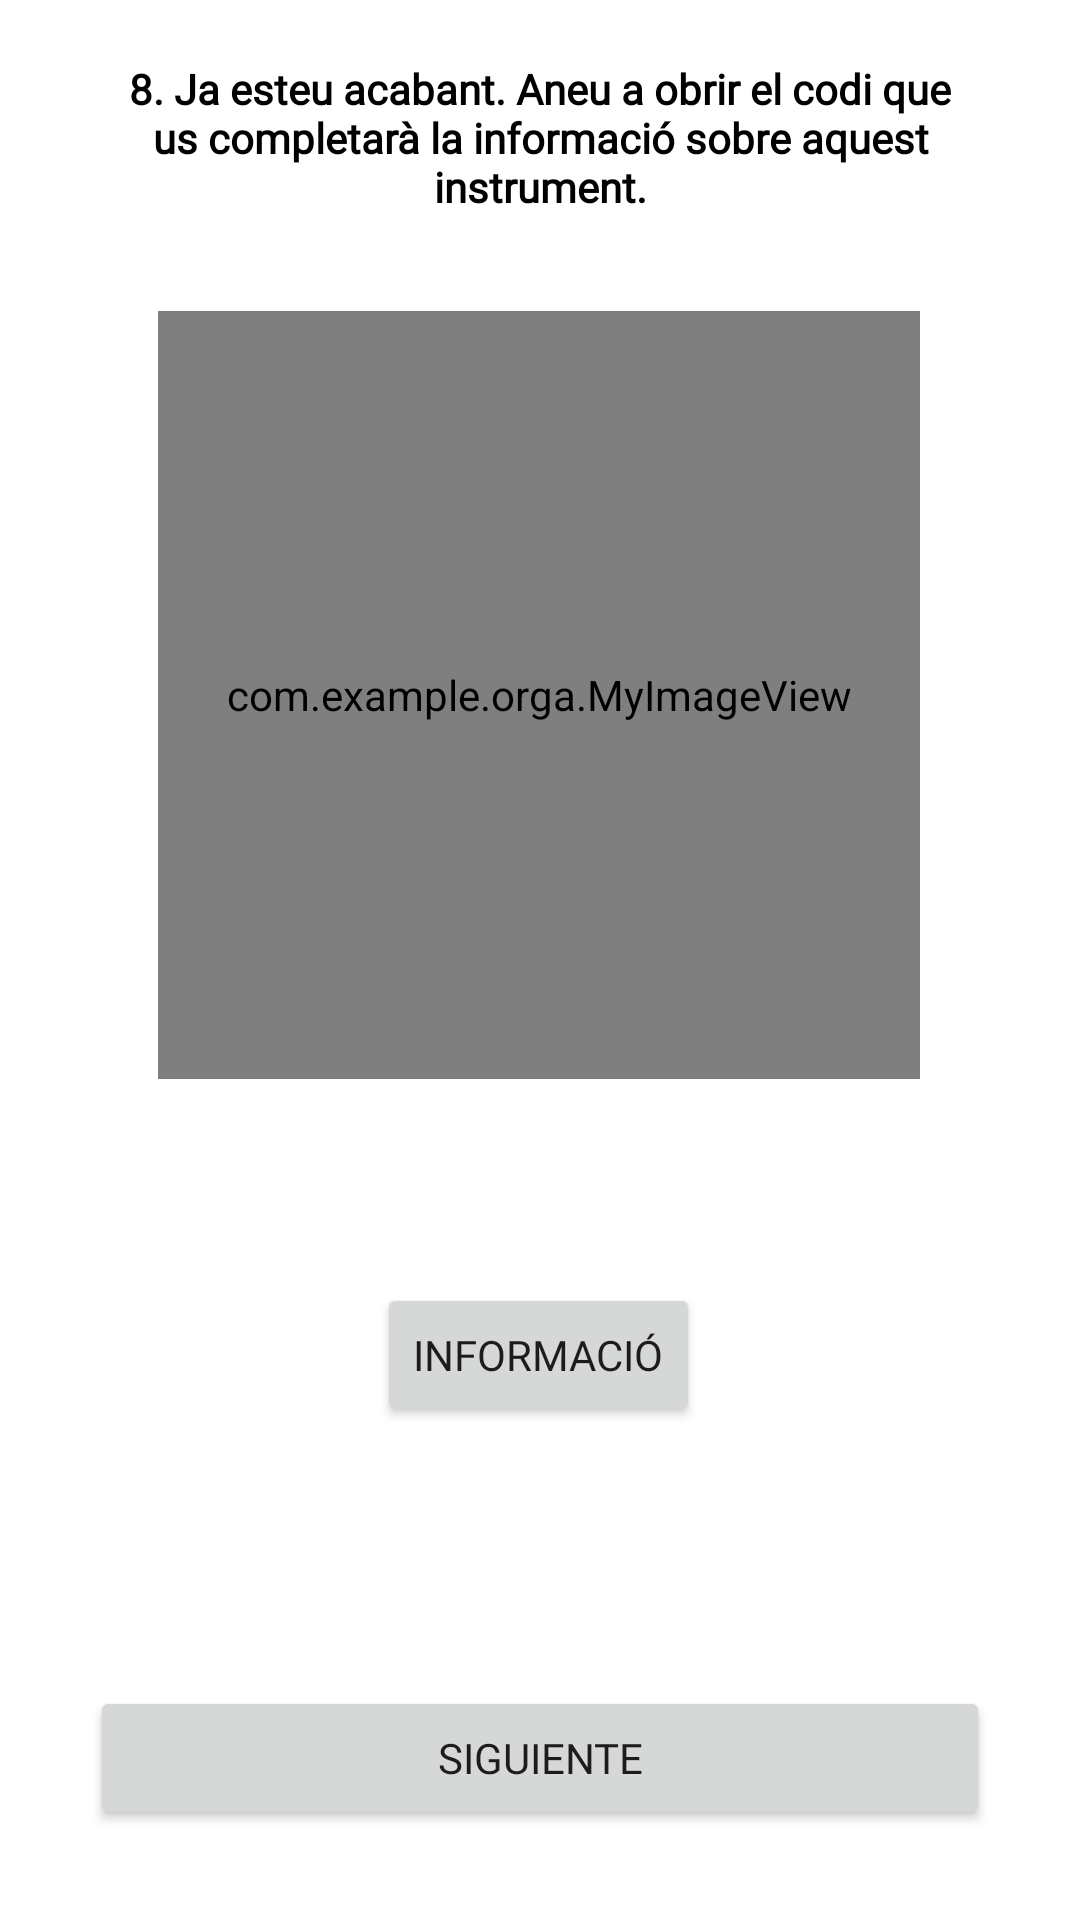

Write the Android layout XML for this screen, with the resource values it uses.
<!-- AndroidManifest.xml: application theme Theme.Orga -->
<!-- res/layout/activity_joc_vuit.xml -->
<?xml version="1.0" encoding="utf-8"?>
<androidx.constraintlayout.widget.ConstraintLayout xmlns:android="http://schemas.android.com/apk/res/android"
    android:layout_width="match_parent"
    android:layout_height="match_parent"
    xmlns:app="http://schemas.android.com/apk/res-auto">


    <TextView
        android:id="@+id/textjoc5"
        android:layout_width="match_parent"
        android:layout_height="wrap_content"
        android:layout_marginHorizontal="20dp"
        android:layout_marginTop="20dp"
        android:text="@string/joc8"
        android:textSize="@dimen/midaNormal"
        android:textAlignment="center"
        android:textStyle="bold"
        android:textColor="@color/border_color"
        android:fontFamily="@font/happymonkey_regular"
        android:paddingHorizontal="20dp"
        app:layout_constraintEnd_toEndOf="parent"
        app:layout_constraintStart_toStartOf="parent"
        app:layout_constraintTop_toTopOf="parent" />

    <com.example.orga.MyImageView
        android:id="@+id/imagen2Joc5"
        android:layout_width="254dp"
        android:layout_height="256dp"
        android:layout_marginTop="32dp"
        android:src="@drawable/drawing5"
        app:layout_constraintEnd_toEndOf="parent"
        app:layout_constraintHorizontal_bias="0.496"
        app:layout_constraintStart_toStartOf="parent"
        app:layout_constraintTop_toBottomOf="@id/textjoc5" />

    <Button
        android:id="@+id/infoJoc8"
        android:layout_width="wrap_content"
        android:layout_height="wrap_content"
        android:layout_marginTop="68dp"
        android:fontFamily="@font/happymonkey_regular"
        android:text="Informació"
        app:layout_constraintEnd_toEndOf="parent"
        app:layout_constraintHorizontal_bias="0.498"
        app:layout_constraintStart_toStartOf="parent"
        app:layout_constraintTop_toBottomOf="@+id/imagen2Joc5" />


    <Button
        android:id="@id/siguiente"
        android:fontFamily="@font/happymonkey_regular"
        android:layout_width="match_parent"
        android:layout_height="wrap_content"
        android:layout_margin="30dp"
        android:text="@string/siguiente"
        app:layout_constraintBottom_toBottomOf="parent"
        app:layout_constraintEnd_toEndOf="parent"
        app:layout_constraintStart_toStartOf="parent" />
</androidx.constraintlayout.widget.ConstraintLayout>
<!-- resources referenced by this layout -->
<resources>
  <color name="border_color">#FF000000</color>
  <string name="joc8">
          8. Ja esteu acabant.
          Aneu a obrir el codi que us completarà la informació sobre aquest instrument.
      </string>
  <string name="siguiente">Siguiente</string>
  <style name="Theme.Orga" parent="Theme.MaterialComponents.DayNight.NoActionBar">
          
          <item name="colorPrimary">@color/purple_500</item>
          <item name="colorPrimaryVariant">@color/purple_700</item>
          <item name="colorOnPrimary">@color/white</item>
          
          <item name="colorSecondary">@color/teal_200</item>
          <item name="colorSecondaryVariant">@color/teal_700</item>
          <item name="colorOnSecondary">@color/black</item>
          
          <item name="android:statusBarColor">?attr/colorPrimaryVariant</item>
          
      </style>
  <color name="purple_500">#FF6200EE</color>
  <color name="purple_700">#FF3700B3</color>
  <color name="white">#FFFFFFFF</color>
  <color name="teal_200">#FF03DAC5</color>
  <color name="teal_700">#FFFFFFFF</color>
  <color name="black">#FFFFFFFF</color>
</resources>
